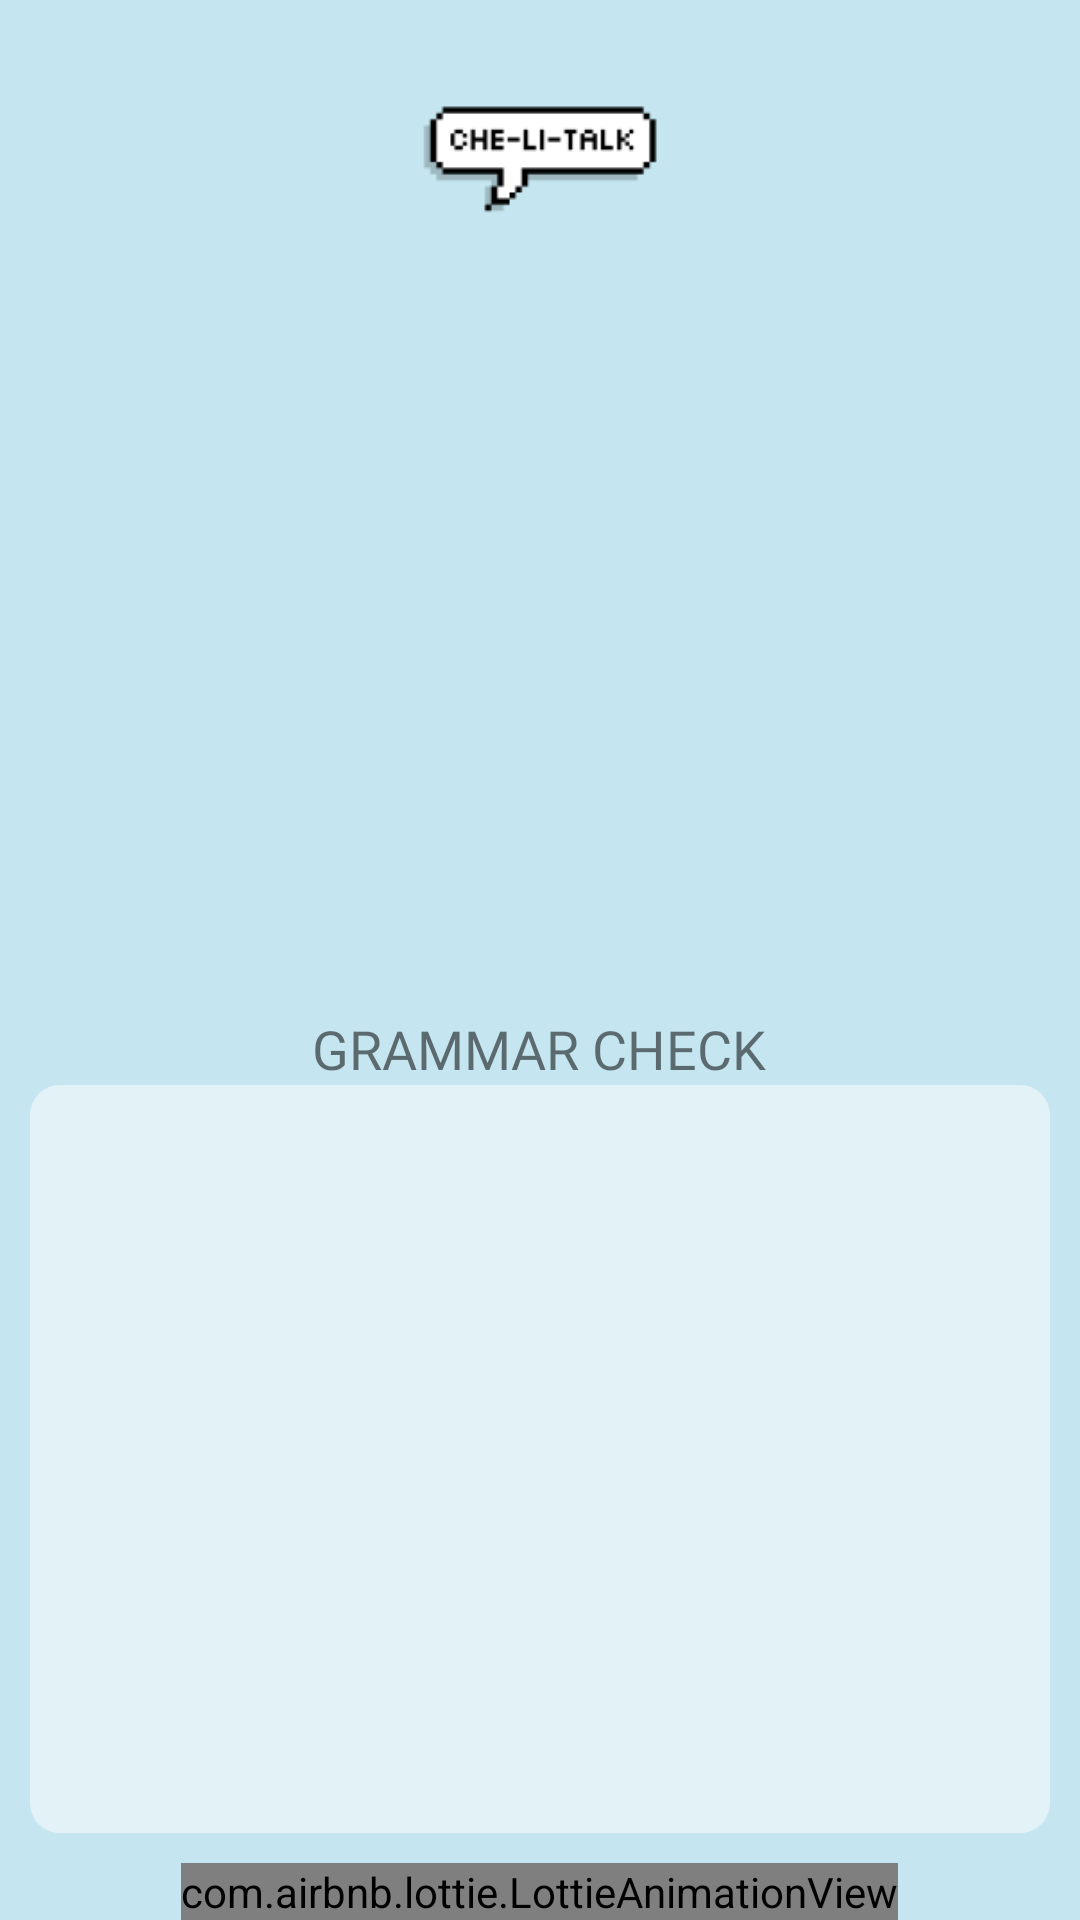

Here is an Android app screen rendered from its layout file. Give the layout XML and the strings, colors and styles it references.
<!-- AndroidManifest.xml: application theme Theme.Chelitalk -->
<!-- res/layout/activity_check.xml -->
<?xml version="1.0" encoding="utf-8"?>
<LinearLayout xmlns:android="http://schemas.android.com/apk/res/android"
    xmlns:app="http://schemas.android.com/apk/res-auto"
    xmlns:tools="http://schemas.android.com/tools"
    android:id="@+id/main"
    android:layout_width="match_parent"
    android:layout_height="match_parent"
    android:orientation="vertical"
    android:layout_gravity="center"
    android:background="#C5E6F0"
    tools:context=".activity.english.CheckActivity">

    <FrameLayout
        android:layout_width="80dp"
        android:layout_height="wrap_content"
        android:layout_gravity="center"
        android:layout_marginTop="20dp"
        tools:ignore="UselessParent">

        <ImageView
            android:id="@+id/goToHome"
            android:layout_width="wrap_content"
            android:layout_height="wrap_content"
            android:src="@drawable/logo_bubble"
            />
    </FrameLayout>

    <androidx.recyclerview.widget.RecyclerView
        android:id="@+id/checkRecyclerView"
        android:layout_width="match_parent"
        android:layout_height="wrap_content"
        android:layout_weight="1"
        android:padding="16dp"
        android:scrollbars="vertical" />

    
    <TextView
        android:layout_width="wrap_content"
        android:layout_height="wrap_content"
        android:text="GRAMMAR CHECK"
        android:layout_gravity="center"
        android:textSize="18sp"
        android:fontFamily="@font/galmuri9"
        />

    <androidx.recyclerview.widget.RecyclerView
        android:id="@+id/grammarRecyclerView"
        android:layout_width="match_parent"
        android:layout_height="wrap_content"
        android:layout_weight="1"
        android:background="@drawable/rectangle_style"
        android:padding="16dp"
        android:layout_marginHorizontal="10dp"
        android:scrollbars="vertical"
        />
    <com.airbnb.lottie.LottieAnimationView
        android:id="@+id/lottie"
        android:layout_width="wrap_content"
        android:layout_height="wrap_content"
        android:layout_marginTop="10dp"
        android:layout_gravity="center"
        app:lottie_autoPlay="true"
        app:lottie_loop="true"
        app:lottie_fileName="loading_loop.json"/>

</LinearLayout>
<!-- resources referenced by this layout -->
<resources>
  <!-- drawable logo_bubble: png bitmap (drawable, 1229 bytes) -->
  <!-- drawable rectangle_style (drawable) -->
  <?xml version="1.0" encoding="utf-8"?>
  
  <selector xmlns:android="http://schemas.android.com/apk/res/android">
      <item>
          <shape android:shape="rectangle">
              
              <corners
                  android:radius="10dp"/>
              <solid
                  android:color="@color/box"/>
              <size
                  android:height="140dp"
                  android:width="350dp"/>
          </shape>
      </item>
  
  </selector>
  <style name="Theme.Chelitalk" parent="Theme.AppCompat.Light">
          <item name="windowNoTitle">true</item>
      </style>
  <color name="box">#80FFFFFF</color>
</resources>
